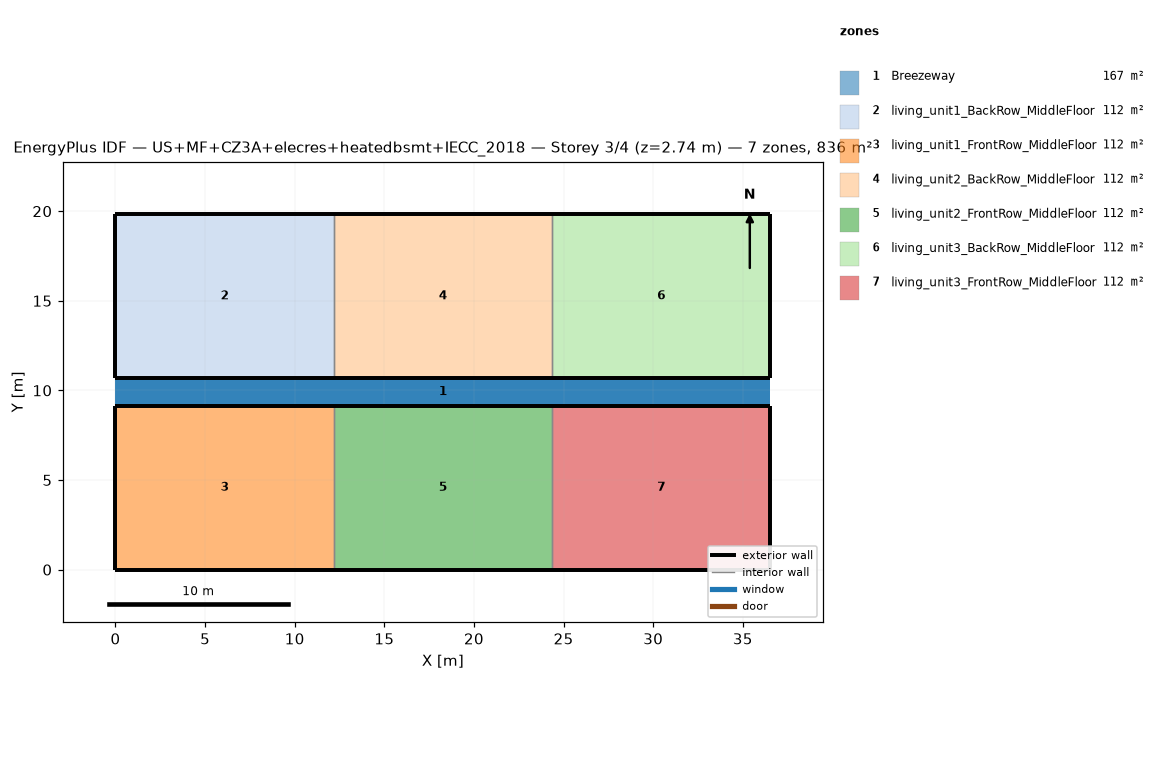
=== STOREY PLAN SPEC (per zone: floor XY polygon, exterior-wall plan segments, windows/doors) ===
zone 1: Breezeway  (167.0 m²)
  floor: (36.54, 9.16) (0.00, 9.16) (0.00, 10.68) (36.54, 10.68)
  floor: (36.54, 9.16) (0.00, 9.16) (0.00, 10.68) (36.54, 10.68)
  floor: (36.54, 9.16) (0.00, 9.16) (0.00, 10.68) (36.54, 10.68)
zone 2: living_unit1_BackRow_MiddleFloor  (111.5 m²)
  floor: (12.18, 10.68) (0.00, 10.68) (0.00, 19.84) (12.18, 19.84)
  exterior wall: (0.00, 10.68) – (12.18, 10.68)  [12.2 m]
  exterior wall: (12.18, 19.84) – (0.00, 19.84)  [12.2 m]
  exterior wall: (0.00, 19.84) – (0.00, 10.68)  [9.2 m]
  interior walls: 1
zone 3: living_unit1_FrontRow_MiddleFloor  (111.5 m²)
  floor: (12.18, 0.00) (0.00, 0.00) (0.00, 9.16) (12.18, 9.16)
  exterior wall: (0.00, 0.00) – (12.18, 0.00)  [12.2 m]
  exterior wall: (12.18, 9.16) – (0.00, 9.16)  [12.2 m]
  exterior wall: (0.00, 9.16) – (0.00, 0.00)  [9.2 m]
  interior walls: 1
zone 4: living_unit2_BackRow_MiddleFloor  (111.5 m²)
  floor: (24.36, 10.68) (12.18, 10.68) (12.18, 19.84) (24.36, 19.84)
  exterior wall: (12.18, 10.68) – (24.36, 10.68)  [12.2 m]
  exterior wall: (24.36, 19.84) – (12.18, 19.84)  [12.2 m]
  interior walls: 2
zone 5: living_unit2_FrontRow_MiddleFloor  (111.5 m²)
  floor: (24.36, 0.00) (12.18, 0.00) (12.18, 9.16) (24.36, 9.16)
  exterior wall: (12.18, 0.00) – (24.36, 0.00)  [12.2 m]
  exterior wall: (24.36, 9.16) – (12.18, 9.16)  [12.2 m]
  interior walls: 2
zone 6: living_unit3_BackRow_MiddleFloor  (111.5 m²)
  floor: (36.54, 10.68) (24.36, 10.68) (24.36, 19.84) (36.54, 19.84)
  exterior wall: (24.36, 10.68) – (36.54, 10.68)  [12.2 m]
  exterior wall: (36.54, 10.68) – (36.54, 19.84)  [9.2 m]
  exterior wall: (36.54, 19.84) – (24.36, 19.84)  [12.2 m]
  interior walls: 1
zone 7: living_unit3_FrontRow_MiddleFloor  (111.5 m²)
  floor: (36.54, 0.00) (24.36, 0.00) (24.36, 9.16) (36.54, 9.16)
  exterior wall: (24.36, 0.00) – (36.54, 0.00)  [12.2 m]
  exterior wall: (36.54, 0.00) – (36.54, 9.16)  [9.2 m]
  exterior wall: (36.54, 9.16) – (24.36, 9.16)  [12.2 m]
  interior walls: 1

=== DERIVED (storey summary) ===
Building: US+MF+CZ3A+elecres+heatedbsmt+IECC_2018
Storey: 3 of 4  (floor level z = 2.74 m)
Storey gross floor area: 836.2 m²
Zones on this storey: 7
  - Breezeway: floor 167.0 m²
  - living_unit1_BackRow_MiddleFloor: floor 111.5 m²; exterior wall 33.5 m (86.9 m²); WWR 0.0%
  - living_unit1_FrontRow_MiddleFloor: floor 111.5 m²; exterior wall 33.5 m (86.9 m²); WWR 0.0%
  - living_unit2_BackRow_MiddleFloor: floor 111.5 m²; exterior wall 24.4 m (63.1 m²); WWR 0.0%
  - living_unit2_FrontRow_MiddleFloor: floor 111.5 m²; exterior wall 24.4 m (63.1 m²); WWR 0.0%
  - living_unit3_BackRow_MiddleFloor: floor 111.5 m²; exterior wall 33.5 m (86.9 m²); WWR 0.0%
  - living_unit3_FrontRow_MiddleFloor: floor 111.5 m²; exterior wall 33.5 m (86.9 m²); WWR 0.0%
Zone adjacency (shared interzone walls):
  - living_unit1_BackRow_MiddleFloor ↔ living_unit2_BackRow_MiddleFloor
  - living_unit1_FrontRow_MiddleFloor ↔ living_unit2_FrontRow_MiddleFloor
  - living_unit2_BackRow_MiddleFloor ↔ living_unit3_BackRow_MiddleFloor
  - living_unit2_FrontRow_MiddleFloor ↔ living_unit3_FrontRow_MiddleFloor